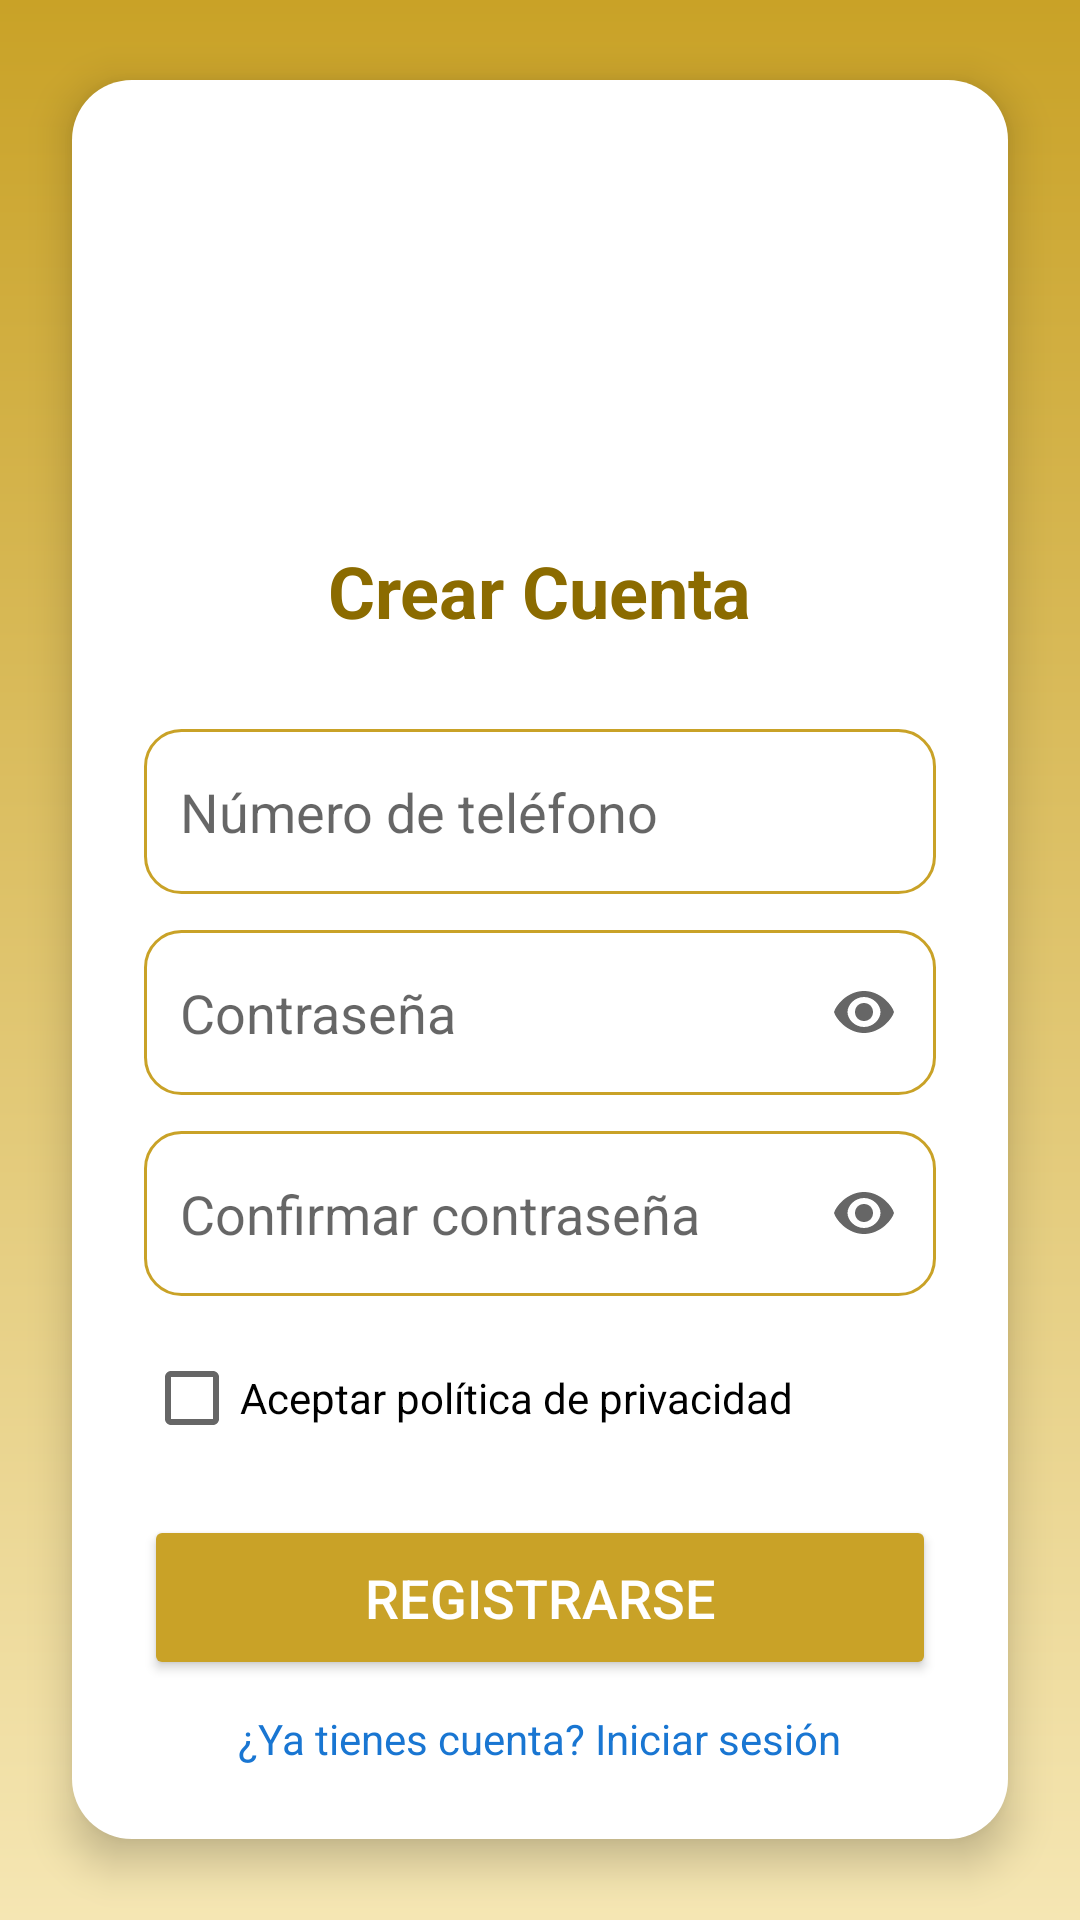

Produce the Android XML layout that renders to this screen, including the resource entries it uses.
<!-- AndroidManifest.xml: application theme Theme.Https -->
<!-- res/layout/activity_crear_cuenta.xml -->
<?xml version="1.0" encoding="utf-8"?>
<RelativeLayout xmlns:android="http://schemas.android.com/apk/res/android"
    android:layout_width="match_parent"
    android:layout_height="match_parent"
    android:background="@drawable/login_background">

    <LinearLayout
        android:layout_width="match_parent"
        android:layout_height="wrap_content"
        android:id="@+id/crearCard"
        android:orientation="vertical"
        android:layout_centerInParent="true"
        android:layout_margin="24dp"
        android:background="@drawable/login_card"
        android:elevation="8dp"
        android:padding="24dp">

        <ImageView
            android:layout_width="120dp"
            android:layout_height="120dp"
            android:layout_gravity="center"
            android:src="@drawable/log"/>

        <TextView
            android:text="Crear Cuenta"
            android:textSize="24sp"
            android:textStyle="bold"
            android:textColor="#8B6B00"
            android:layout_gravity="center"
            android:layout_marginTop="10dp"
            android:layout_width="wrap_content"
            android:layout_height="wrap_content"/>

        <EditText
            android:id="@+id/etTelefono"
            android:layout_width="match_parent"
            android:layout_height="55dp"
            android:layout_marginTop="30dp"
            android:hint="Número de teléfono"
            android:padding="12dp"
            android:background="@drawable/login_input"/>

        <EditText
            android:id="@+id/etPassword"
            android:layout_width="match_parent"
            android:layout_height="55dp"
            android:layout_marginTop="12dp"
            android:hint="Contraseña"
            android:inputType="textPassword"
            android:padding="12dp"
            android:background="@drawable/login_input"
            android:drawableEnd="@drawable/ic_eye"
            android:drawablePadding="10dp"/>

        <EditText
            android:id="@+id/etConfirmar"
            android:layout_width="match_parent"
            android:layout_height="55dp"
            android:layout_marginTop="12dp"
            android:hint="Confirmar contraseña"
            android:inputType="textPassword"
            android:padding="12dp"
            android:background="@drawable/login_input"
            android:drawableEnd="@drawable/ic_eye"
            android:drawablePadding="10dp"/>

        <CheckBox
            android:id="@+id/checkPolitica"
            android:text="Aceptar política de privacidad"
            android:layout_marginTop="10dp"
            android:layout_width="wrap_content"
            android:layout_height="wrap_content"/>

        <Button
            android:id="@+id/btnRegistrar"
            android:layout_width="match_parent"
            android:layout_height="55dp"
            android:text="Registrarse"
            android:textSize="18sp"
            android:textColor="#FFFFFF"
            android:layout_marginTop="15dp"
            android:backgroundTint="#C9A227"/>

        <TextView
            android:id="@+id/txtLogin"
            android:text="¿Ya tienes cuenta? Iniciar sesión"
            android:textColor="#1976D2"
            android:layout_marginTop="10dp"
            android:layout_gravity="center"
            android:layout_width="wrap_content"
            android:layout_height="wrap_content"/>

    </LinearLayout>

</RelativeLayout>
<!-- resources referenced by this layout -->
<resources>
  <!-- drawable ic_eye (drawable) -->
  <vector xmlns:android="http://schemas.android.com/apk/res/android"
      android:width="24dp"
      android:height="24dp"
      android:viewportWidth="24"
      android:viewportHeight="24">
  
      <path
          android:fillColor="#666666"
          android:pathData="M12,5C7,5 3,9 2,12C3,15 7,19 12,19C17,19 21,15 22,12C21,9 17,5 12,5ZM12,17C9,17 6.5,14.5 6.5,12C6.5,9.5 9,7 12,7C15,7 17.5,9.5 17.5,12C17.5,14.5 15,17 12,17ZM12,9C10.3,9 9,10.3 9,12C9,13.7 10.3,15 12,15C13.7,15 15,13.7 15,12C15,10.3 13.7,9 12,9Z"/>
  </vector>
  <!-- drawable login_background (drawable) -->
  <?xml version="1.0" encoding="utf-8"?>
  <shape xmlns:android="http://schemas.android.com/apk/res/android">
  
      <gradient
          android:startColor="#C9A227"
          android:endColor="#F5E6B3"
          android:angle="270"/>
  
  </shape>
  <!-- drawable login_card (drawable) -->
  <?xml version="1.0" encoding="utf-8"?>
  <shape xmlns:android="http://schemas.android.com/apk/res/android">
  
      <solid android:color="#FFFFFF"/>
  
      <corners android:radius="20dp"/>
  
  </shape>
  <!-- drawable login_input (drawable) -->
  <?xml version="1.0" encoding="utf-8"?>
  <shape xmlns:android="http://schemas.android.com/apk/res/android">
  
      <solid android:color="#FFFFFF"/>
  
      <corners android:radius="12dp"/>
  
      <stroke
          android:width="1dp"
          android:color="#C9A227"/>
  
  </shape>
  <style name="Theme.Https" parent="Theme.MaterialComponents.DayNight.NoActionBar">
          <item name="colorPrimary">@color/purple_500</item>
          <item name="colorPrimaryVariant">@color/purple_700</item>
          <item name="colorOnPrimary">@color/white</item>
          <item name="colorSecondary">@color/teal_200</item>
          <item name="colorOnSecondary">@color/black</item>
      </style>
  <color name="purple_500">#6200EE</color>
  <color name="purple_700">#3700B3</color>
  <color name="white">#FFFFFF</color>
  <color name="teal_200">#03DAC5</color>
  <color name="black">#000000</color>
</resources>
